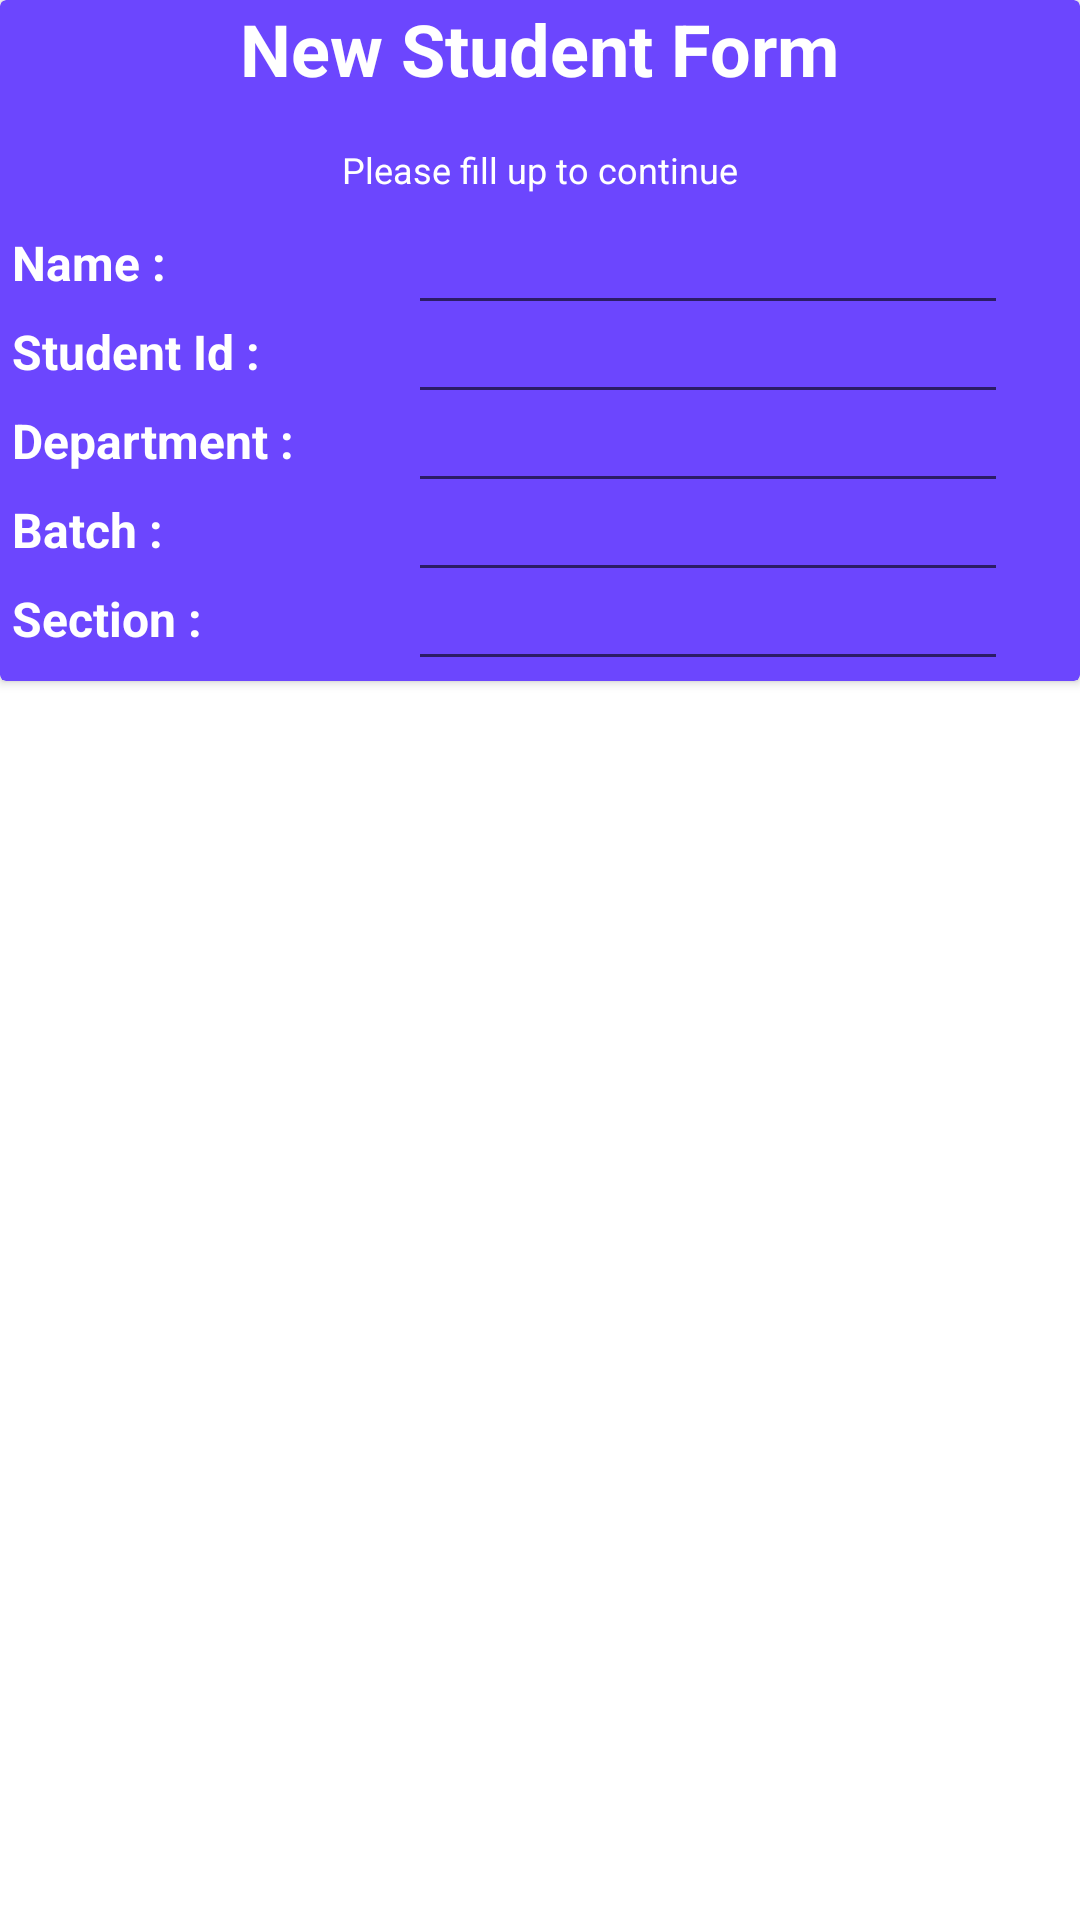

Android layout source for this screen:
<!-- AndroidManifest.xml: application theme Theme.TeachersAssistant -->
<!-- res/layout/new_student_dialog_layout.xml -->
<?xml version="1.0" encoding="utf-8"?>
<androidx.constraintlayout.widget.ConstraintLayout xmlns:android="http://schemas.android.com/apk/res/android"
    xmlns:app="http://schemas.android.com/apk/res-auto"
    android:layout_width="match_parent"
    android:layout_height="match_parent"
    android:background="#58FFFFFF"
    app:cardBackgroundColor="#6C46FE">

    <androidx.cardview.widget.CardView
        android:id="@+id/cvMain"
        android:layout_width="match_parent"
        android:layout_height="wrap_content"
        app:cardBackgroundColor="#6C46FE"


        app:layout_constraintStart_toStartOf="parent"
        app:layout_constraintTop_toTopOf="parent">

        <androidx.constraintlayout.widget.ConstraintLayout
            android:layout_width="match_parent"
            android:layout_height="match_parent">

            <TextView
                android:id="@+id/tvTitle"
                android:layout_width="wrap_content"
                android:layout_height="wrap_content"
                android:text="New Student Form"
                android:textColor="@color/white"
                android:textSize="24dp"
                android:textStyle="bold"
                app:layout_constraintEnd_toEndOf="parent"
                app:layout_constraintStart_toStartOf="parent"
                app:layout_constraintTop_toTopOf="parent" />

            <TextView
                android:id="@+id/tvMsg"
                android:layout_width="wrap_content"
                android:layout_height="wrap_content"
                android:layout_marginTop="8dp"
                android:padding="8dp"
                android:text="Please fill up to continue"
                android:textColor="@color/white"
                android:textSize="12dp"
                app:layout_constraintEnd_toEndOf="parent"
                app:layout_constraintStart_toStartOf="parent"
                app:layout_constraintTop_toBottomOf="@id/tvTitle" />

            <TextView
                android:id="@+id/tvName"
                android:layout_width="wrap_content"
                android:layout_height="wrap_content"
                android:padding="4dp"
                android:text="Name : "
                android:textColor="@color/white"
                android:textSize="16dp"
                android:textStyle="bold"
                app:layout_constraintStart_toStartOf="parent"
                app:layout_constraintTop_toBottomOf="@id/tvMsg" />

            <EditText
                android:id="@+id/etName"
                android:layout_width="200dp"
                android:layout_height="wrap_content"

                android:layout_marginEnd="24dp"
                app:layout_constraintBottom_toBottomOf="@id/tvName"
                app:layout_constraintEnd_toEndOf="parent"
                app:layout_constraintTop_toTopOf="@id/tvName" />


            <TextView
                android:id="@+id/tvStudentId"
                android:layout_width="wrap_content"
                android:layout_height="wrap_content"
                android:padding="4dp"
                android:text="Student Id : "
                android:textColor="@color/white"
                android:textSize="16dp"
                android:textStyle="bold"
                app:layout_constraintStart_toStartOf="parent"
                app:layout_constraintTop_toBottomOf="@id/tvName" />

            <EditText
                android:id="@+id/etStudentId"
                android:layout_width="200dp"
                android:layout_height="wrap_content"

                android:layout_marginEnd="24dp"
                app:layout_constraintBottom_toBottomOf="@id/tvStudentId"
                app:layout_constraintEnd_toEndOf="parent"
                app:layout_constraintTop_toTopOf="@id/tvStudentId" />

            <TextView
                android:id="@+id/tvDepartment"
                android:layout_width="wrap_content"
                android:layout_height="wrap_content"
                android:padding="4dp"
                android:text="Department : "
                android:textColor="@color/white"
                android:textSize="16dp"
                android:textStyle="bold"
                app:layout_constraintStart_toStartOf="parent"
                app:layout_constraintTop_toBottomOf="@id/tvStudentId" />

            <EditText
                android:id="@+id/etDepartment"
                android:layout_width="200dp"
                android:layout_height="wrap_content"
                android:layout_marginEnd="24dp"
                app:layout_constraintBottom_toBottomOf="@id/tvDepartment"
                app:layout_constraintEnd_toEndOf="parent"
                app:layout_constraintTop_toTopOf="@id/tvDepartment" />

            <TextView
                android:id="@+id/tvBatch"
                android:layout_width="wrap_content"
                android:layout_height="wrap_content"
                android:padding="4dp"
                android:text="Batch : "
                android:textColor="@color/white"
                android:textSize="16dp"
                android:textStyle="bold"
                app:layout_constraintStart_toStartOf="parent"
                app:layout_constraintTop_toBottomOf="@id/tvDepartment" />

            <EditText
                android:id="@+id/etBatch"
                android:layout_width="200dp"
                android:layout_height="wrap_content"
                android:layout_marginEnd="24dp"
                app:layout_constraintBottom_toBottomOf="@id/tvBatch"
                app:layout_constraintEnd_toEndOf="parent"
                app:layout_constraintTop_toTopOf="@id/tvBatch" />

            <TextView
                android:id="@+id/tvSection"
                android:layout_width="wrap_content"
                android:layout_height="wrap_content"
                android:padding="4dp"
                android:text="Section : "
                android:textColor="@color/white"
                android:textSize="16dp"
                android:textStyle="bold"
                app:layout_constraintStart_toStartOf="parent"
                app:layout_constraintTop_toBottomOf="@id/tvBatch" />

            <EditText
                android:id="@+id/etSection"
                android:layout_width="200dp"
                android:layout_height="wrap_content"

                android:layout_marginEnd="24dp"
                app:layout_constraintBottom_toBottomOf="@id/tvSection"
                app:layout_constraintEnd_toEndOf="parent"
                app:layout_constraintTop_toTopOf="@id/tvSection" />


        </androidx.constraintlayout.widget.ConstraintLayout>

    </androidx.cardview.widget.CardView>


</androidx.constraintlayout.widget.ConstraintLayout>
<!-- resources referenced by this layout -->
<resources>
  <color name="white">#FFFFFFFF</color>
  <style name="Theme.TeachersAssistant" parent="Theme.MaterialComponents.DayNight.DarkActionBar">
          
          <item name="colorPrimary">@color/purple_500</item>
          <item name="colorPrimaryVariant">@color/purple_700</item>
          <item name="colorOnPrimary">@color/white</item>
          
          <item name="colorSecondary">@color/teal_200</item>
          <item name="colorSecondaryVariant">@color/teal_700</item>
          <item name="colorOnSecondary">@color/black</item>
          
          <item name="android:statusBarColor" tools:targetApi="l">?attr/colorPrimaryVariant</item>
          
      </style>
  <color name="purple_500">#FF6200EE</color>
  <color name="purple_700">#FF3700B3</color>
  <color name="teal_200">#FF03DAC5</color>
  <color name="teal_700">#FF018786</color>
  <color name="black">#FF000000</color>
</resources>
